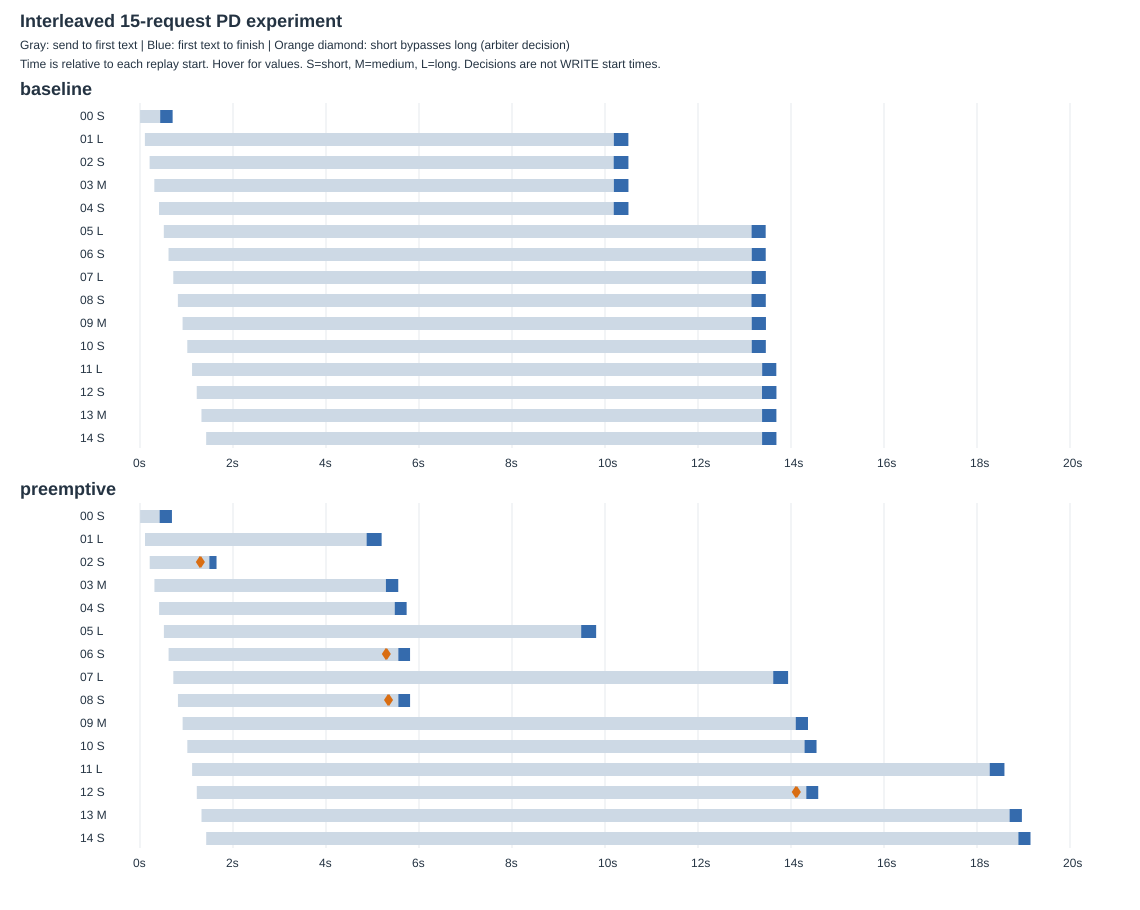

The file beside this chart, header and first rows:
mode, request_id, category, request_started_monotonic_s, prefill_first_submit_monotonic_s, d_kv_receive_complete_monotonic_s, d_first_model_submit_monotonic_s, first_token_monotonic_s, request_finished_monotonic_s
baseline, interleaved15-00-short, short, 1.599, 21.32, , 386.1, 434, 701.7
baseline, interleaved15-01-long, long, 105.4, 129.7, , 10109, 10190, 10503
baseline, interleaved15-02-short, short, 206.4, 770.7, , 10109, 10186, 10504
baseline, interleaved15-03-medium, medium, 307.9, 770.7, , 10109, 10191, 10504
baseline, interleaved15-04-short, short, 409.2, 1007, , 10109, 10188, 10505
baseline, interleaved15-05-long, long, 512.2, 1007, , 13057, 13152, 13455
baseline, interleaved15-06-short, short, 613.3, 2085, , 13057, 13155, 13456
baseline, interleaved15-07-long, long, 715.7, 2085, , 13057, 13155, 13459
baseline, interleaved15-08-short, short, 814.7, 3195, , 13057, 13149, 13458
baseline, interleaved15-09-medium, medium, 915.7, 3195, , 13057, 13155, 13461
baseline, interleaved15-10-short, short, 1017, 3195, , 13057, 13155, 13459
baseline, interleaved15-11-long, long, 1119, 3439, , 13264, 13380, 13684
baseline, interleaved15-12-short, short, 1220, 4283, , 13265, 13377, 13687
baseline, interleaved15-13-medium, medium, 1322, 10039, , 13265, 13378, 13686
baseline, interleaved15-14-short, short, 1423, 10039, , 13265, 13378, 13687
preemptive, interleaved15-00-short, short, 2.114, 21.95, 367, 370.9, 421.5, 686.9
preemptive, interleaved15-01-long, long, 107.8, 136.5, 4797, 4801, 4873, 5196
preemptive, interleaved15-02-short, short, 208.9, 1029, 1335, 1339, 1491, 1646
preemptive, interleaved15-03-medium, medium, 310, 1029, 5239, 5243, 5288, 5554
preemptive, interleaved15-04-short, short, 410.9, 1280, 5327, 5400, 5478, 5734
preemptive, interleaved15-05-long, long, 513.7, 1280, 9411, 9415, 9488, 9810
preemptive, interleaved15-06-short, short, 614.7, 2378, 5406, 5476, 5555, 5808
preemptive, interleaved15-07-long, long, 716.5, 2378, 13536, 13540, 13618, 13938
preemptive, interleaved15-08-short, short, 815.9, 3516, 5407, 5477, 5556, 5808
preemptive, interleaved15-09-medium, medium, 916.9, 3516, 14052, 14056, 14102, 14365
preemptive, interleaved15-10-short, short, 1018, 3516, 14140, 14213, 14291, 14549
preemptive, interleaved15-11-long, long, 1121, 3741, 18191, 18195, 18273, 18590
preemptive, interleaved15-12-short, short, 1222, 4616, 14178, 14251, 14329, 14586
preemptive, interleaved15-13-medium, medium, 1323, 4870, 18651, 18655, 18701, 18965
preemptive, interleaved15-14-short, short, 1424, 4870, 18739, 18811, 18890, 19151
